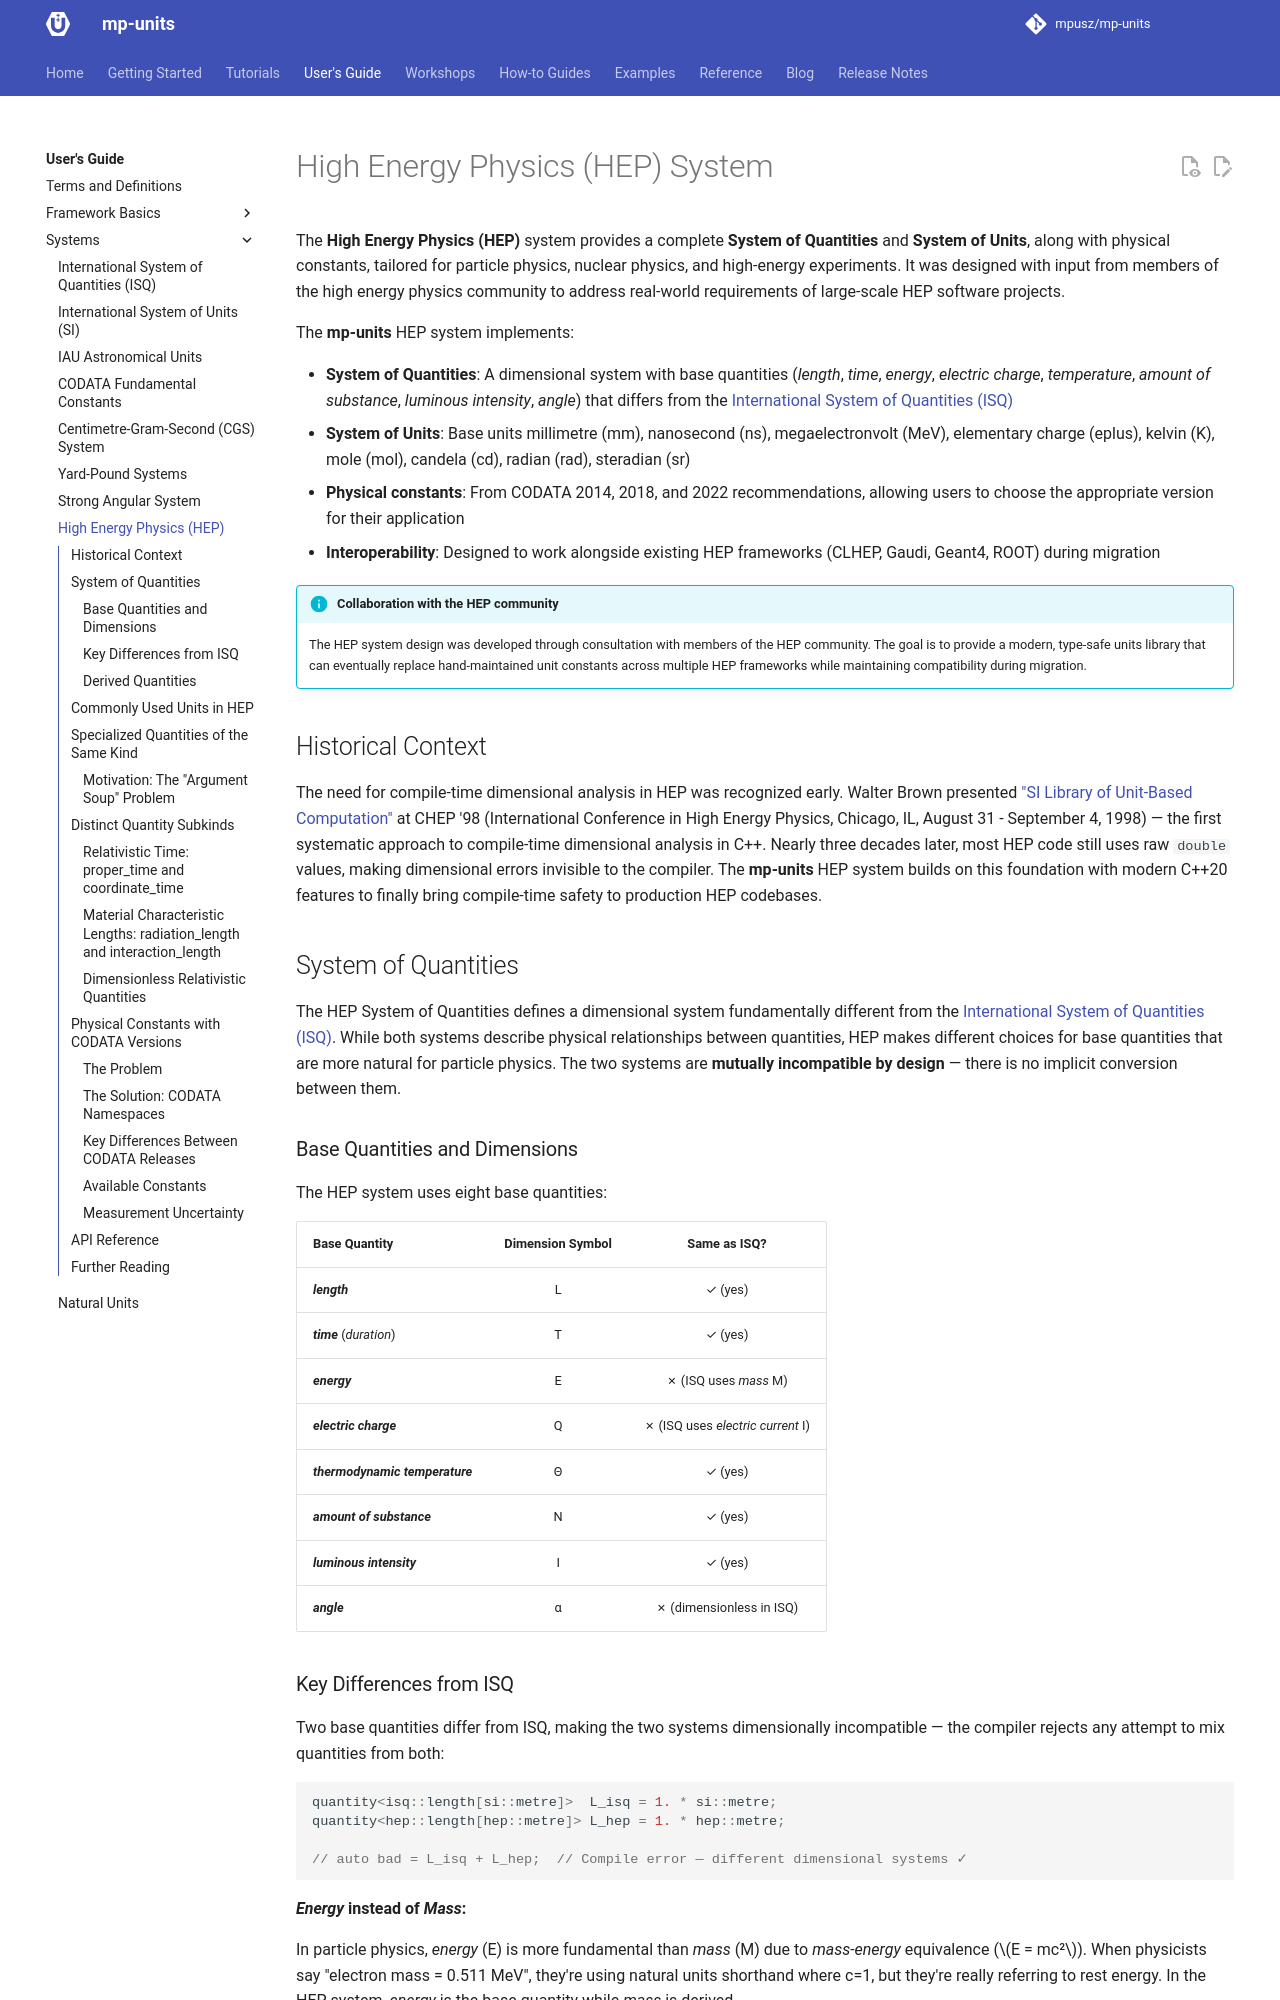

repository: RalphSteinhagen/units · page: HEAD/users_guide/systems/hep/index.html · generator: mkdocs

# High Energy Physics (HEP) System

The **High Energy Physics (HEP)** system provides a complete **System of
Quantities** and **System of Units**, along with physical constants, tailored for
particle physics, nuclear physics, and high-energy experiments. It was designed
with input from members of the high energy physics community to address real-world
requirements of large-scale HEP software projects.

The **mp-units** HEP system implements:

- **System of Quantities**: A dimensional system with base quantities (_length_,
  _time_, _energy_, _electric charge_, _temperature_, _amount of substance_,
  _luminous intensity_, _angle_) that differs from the
  [International System of Quantities (ISQ)](isq.md)
- **System of Units**: Base units millimetre (mm), nanosecond (ns),
  megaelectronvolt (MeV), elementary charge (eplus), kelvin (K), mole (mol),
  candela (cd), radian (rad), steradian (sr)
- **Physical constants**: From CODATA 2014, 2018, and 2022 recommendations,
  allowing users to choose the appropriate version for their application
- **Interoperability**: Designed to work alongside existing HEP frameworks
  (CLHEP, Gaudi, Geant4, ROOT) during migration

!!! info "Collaboration with the HEP community"

    The HEP system design was developed through consultation with members of the HEP community.
    The goal is to provide a modern, type-safe units library that can eventually replace
    hand-maintained unit constants across multiple HEP frameworks while maintaining compatibility
    during migration.

### Historical Context

The need for compile-time dimensional analysis in HEP was recognized early. Walter Brown
presented ["SI Library of Unit-Based Computation"](https://digital.library.unt.edu/ark:/67531/metadc668099)
at CHEP '98 (International Conference in High Energy Physics, Chicago, IL, August 31 -
September 4, 1998) — the first systematic approach to compile-time dimensional analysis
in C++. Nearly three decades later, most HEP code still uses raw `double` values, making
dimensional errors invisible to the compiler. The **mp-units** HEP system builds on this
foundation with modern C++20 features to finally bring compile-time safety to production
HEP codebases.


## System of Quantities

The HEP System of Quantities defines a dimensional system fundamentally different
from the [International System of Quantities (ISQ)](isq.md). While both systems describe
physical relationships between quantities, HEP makes different choices for base
quantities that are more natural for particle physics. The two systems are
**mutually incompatible by design** — there is no implicit conversion between them.

### Base Quantities and Dimensions

The HEP system uses eight base quantities:

| Base Quantity                   | Dimension Symbol |           Same as ISQ?            |
|---------------------------------|:----------------:|:---------------------------------:|
| **_length_**                    |        L         |              ✓ (yes)              |
| **_time_** (_duration_)         |        T         |              ✓ (yes)              |
| **_energy_**                    |        E         |       ✗ (ISQ uses _mass_ M)       |
| **_electric charge_**           |        Q         | ✗ (ISQ uses _electric current_ I) |
| **_thermodynamic temperature_** |        Θ         |              ✓ (yes)              |
| **_amount of substance_**       |        N         |              ✓ (yes)              |
| **_luminous intensity_**        |        I         |              ✓ (yes)              |
| **_angle_**                     |        α         |              ✗ (no)               |
